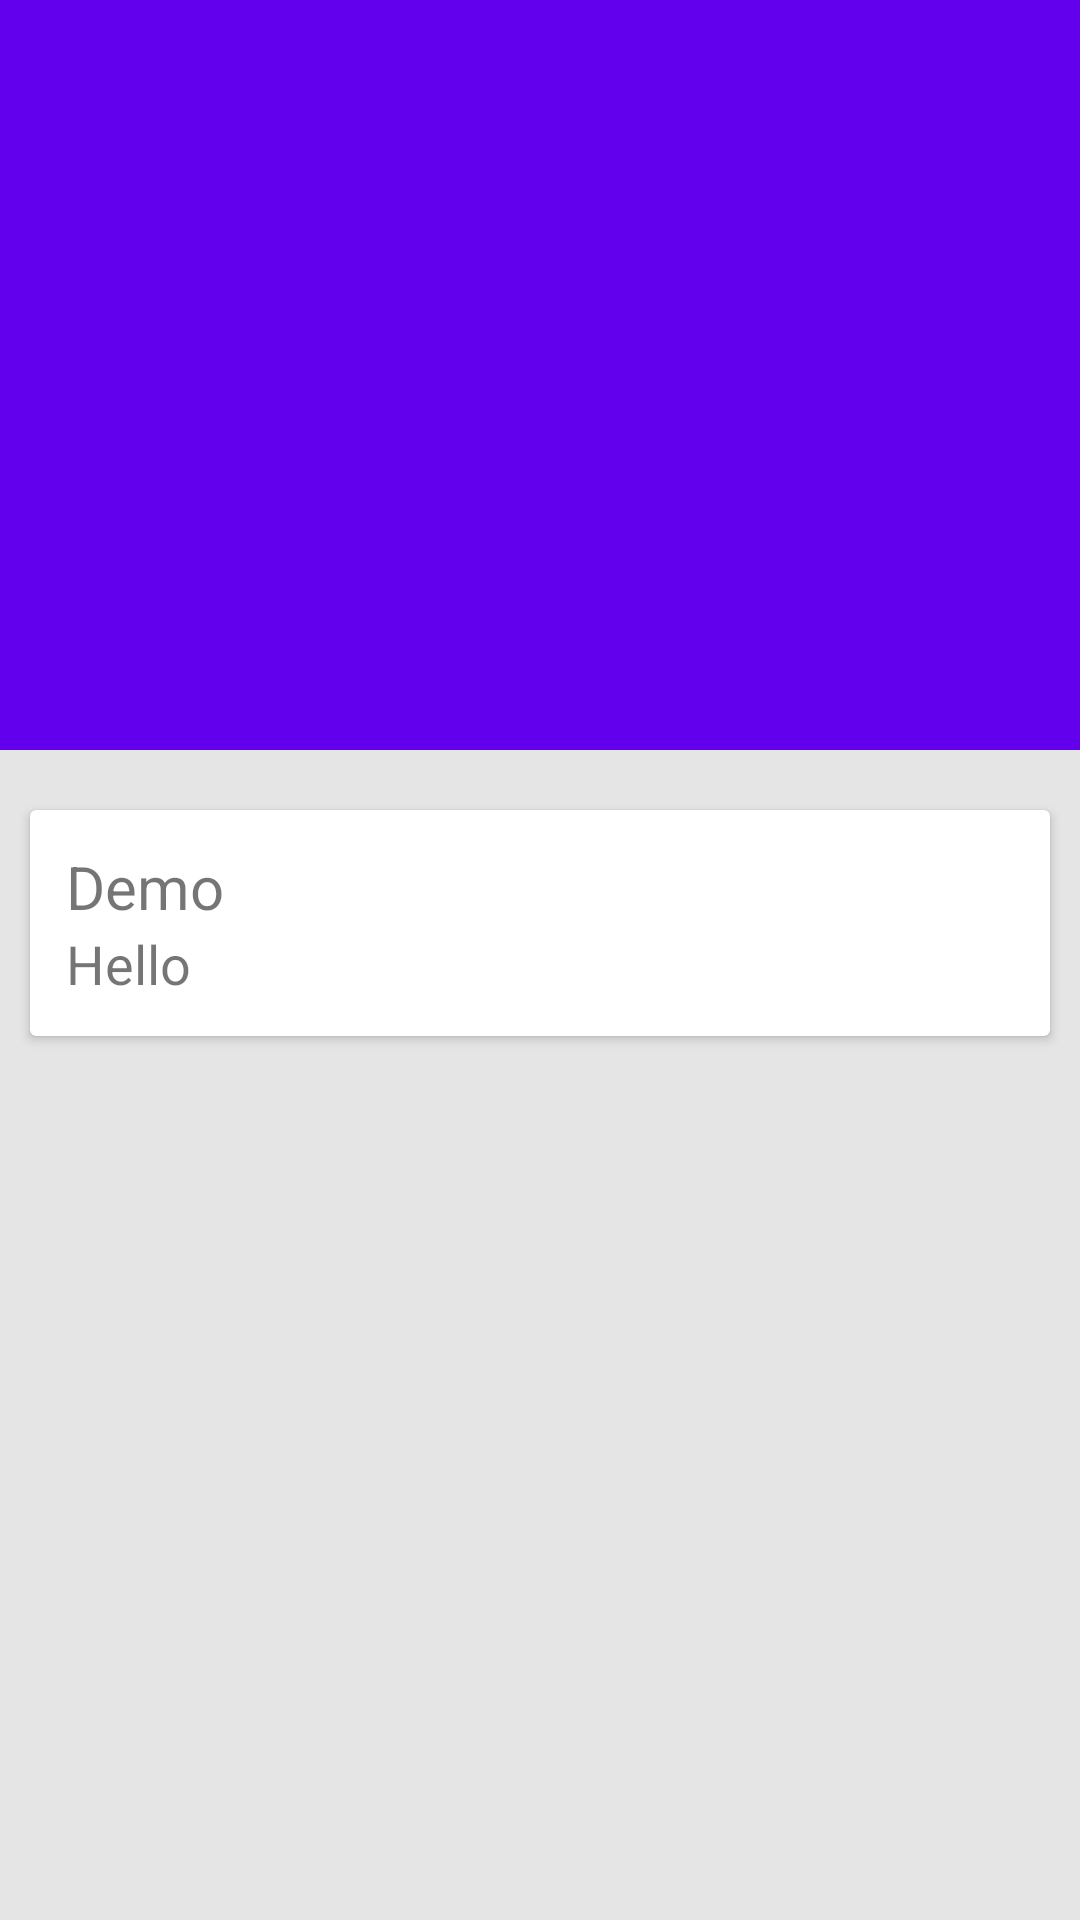

Layout XML and referenced resources for this Android screen:
<!-- AndroidManifest.xml: application theme AppTheme -->
<!-- res/layout/activity_activepost.xml -->
<android.support.design.widget.CoordinatorLayout xmlns:android="http://schemas.android.com/apk/res/android"
    xmlns:app="http://schemas.android.com/apk/res-auto"
    android:layout_width="match_parent"
    android:layout_height="match_parent">

    <android.support.design.widget.AppBarLayout
        android:layout_width="match_parent"
        android:layout_height="250dp"
        android:theme="@style/ThemeOverlay.AppCompat.Dark.ActionBar">

        <android.support.design.widget.CollapsingToolbarLayout
            android:id="@+id/collapsing_toolbar"
            android:layout_width="match_parent"
            android:layout_height="match_parent"
            app:contentScrim="?attr/colorPrimary"
            app:layout_scrollFlags="scroll|exitUntilCollapsed">

            <ImageView
                android:layout_width="match_parent"
                android:layout_height="match_parent"
                android:scaleType="centerCrop"
                android:fitsSystemWindows="true"

                android:id="@+id/profile_id"
                app:layout_collapseMode="parallax" />

            <android.support.v7.widget.Toolbar
                android:id="@+id/toolbar4"
                android:layout_width="match_parent"
                android:layout_height="?attr/actionBarSize"
                app:layout_collapseMode="pin" />

        </android.support.design.widget.CollapsingToolbarLayout>

    </android.support.design.widget.AppBarLayout>

    <android.support.v4.widget.NestedScrollView
        android:layout_width="match_parent"
        android:layout_height="match_parent"
        android:background="#ffe5e5e5"
        app:layout_behavior="@string/appbar_scrolling_view_behavior">

        <LinearLayout
            android:layout_width="match_parent"
            android:layout_height="match_parent"
            android:orientation="vertical"
            android:paddingTop="10dp">

            <include layout="@layout/card_layout" />


        </LinearLayout>


    </android.support.v4.widget.NestedScrollView>

</android.support.design.widget.CoordinatorLayout>
<!-- res/layout/card_layout.xml (included above) -->
<?xml version="1.0" encoding="utf-8"?>
<android.support.v7.widget.CardView xmlns:android="http://schemas.android.com/apk/res/android"
    android:layout_width="match_parent"
    android:layout_height="wrap_content"
    android:layout_margin="10dp"

    >
    <LinearLayout
        android:layout_width="match_parent"
        android:layout_height="wrap_content"
        android:orientation="vertical"
        android:padding="12dp">

        <TextView
            android:layout_width="match_parent"
            android:layout_height="wrap_content"
            android:text="Demo"
            android:textSize="20sp"/>

        <TextView
            android:layout_width="match_parent"
            android:layout_height="wrap_content"
            android:text="Hello"
            android:textSize="18sp"/>

    </LinearLayout>

</android.support.v7.widget.CardView>
<!-- resources referenced by this layout -->
<resources>
  <style name="AppTheme" parent="Theme.AppCompat.Light.DarkActionBar">
          
          <item name="colorPrimary">@color/colorPrimary</item>
          <item name="colorPrimaryDark">@color/colorPrimaryDark</item>
          <item name="colorAccent">@color/colorAccent</item>
      </style>
  <!-- not gathered from this repository: default colours our renderer supplied (Android Studio template values) -->
  <color name="colorPrimary">#FF6200EE</color>
  <color name="colorPrimaryDark">#FF3700B3</color>
  <color name="colorAccent">#FF03DAC5</color>
</resources>
